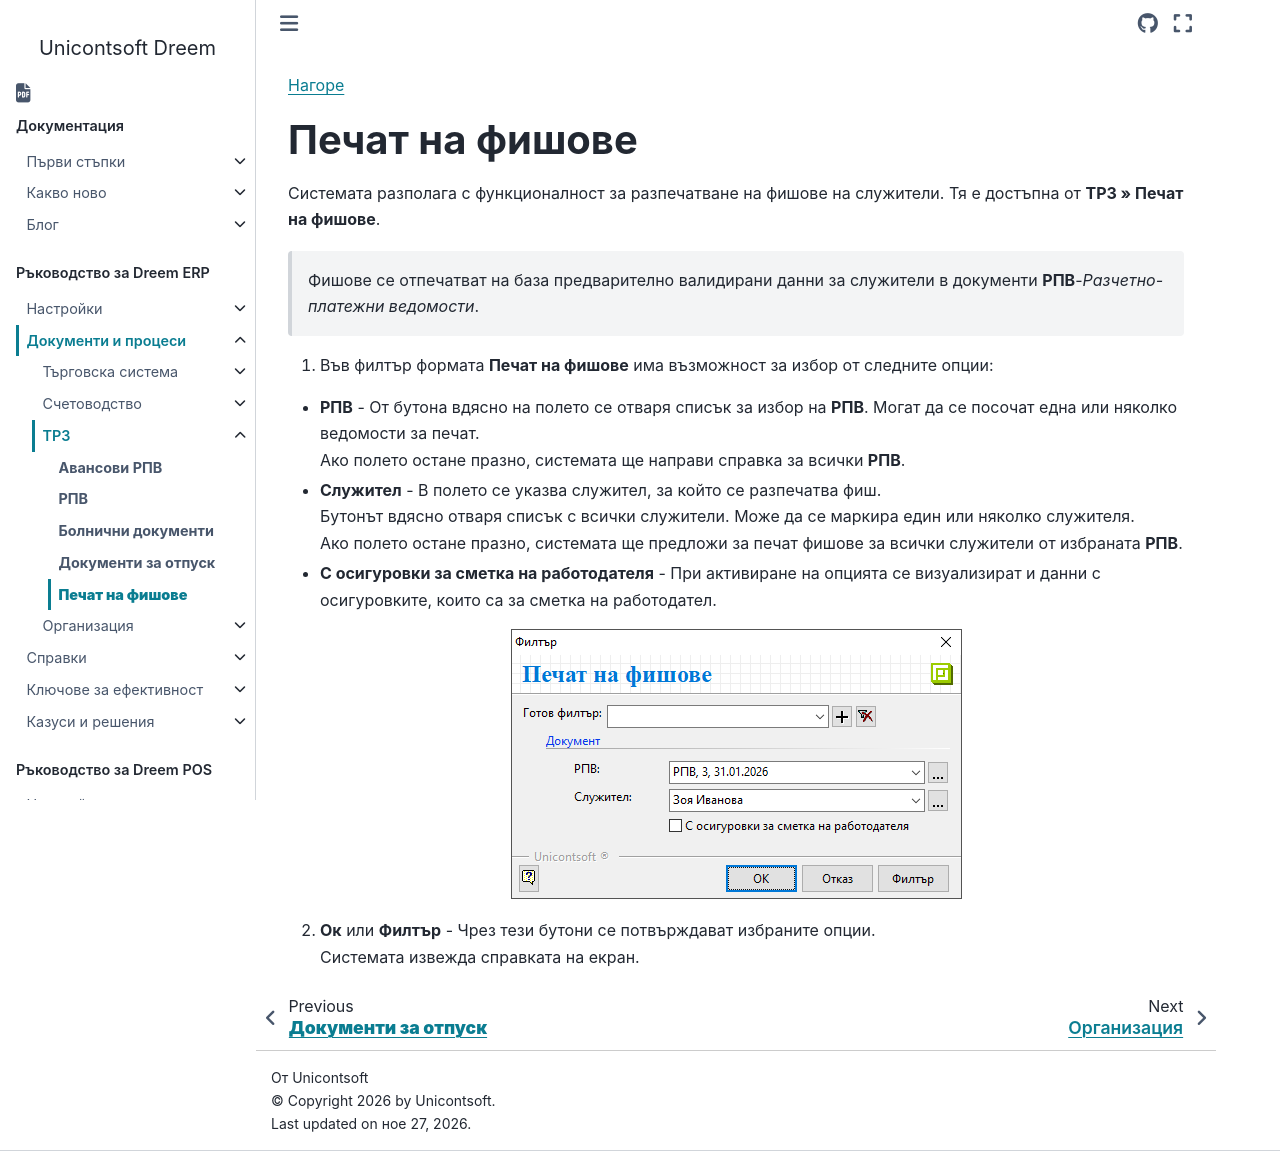

repository: Unicontsoft/unicontsoft.github.io · page: guide/erp/002-docs/003-payroll-documents/005-print-slips.html · generator: sphinx

```{only} html
[Нагоре](000-index)
```

# **Печат на фишове**

Системата разполага с функционалност за разпечатване на фишове на служители. Тя е достъпна от **ТРЗ » Печат на фишове**.  

> Фишове се отпечатват на база предварително валидирани данни за служители в документи **РПВ**-*Разчетно-платежни ведомости*.  

1) Във филтър формата **Печат на фишове** има възможност за избор от следните опции:  
- **РПВ** - От бутона вдясно на полето се отваря списък за избор на **РПВ**. Могат да се посочат една или няколко ведомости за печат.  
Ако полето остане празно, системата ще направи справка за всички **РПВ**.  
- **Служител** - В полето се указва служител, за който се разпечатва фиш.  
Бутонът вдясно отваря списък с всички служители. Може да се маркира един или няколко служителя.  
Ако полето остане празно, системата ще предложи за печат фишове за всички служители от избраната **РПВ**.  
- **С осигуровки за сметка на работодателя** - При активиране на опцията се визуализират и данни с осигуровките, които са за сметка на работодател.  

![](905-print-slips1.png){ class=align-center }

2) **Ок** или **Филтър** - Чрез тези бутони се потвърждават избраните опции.  
Системата извежда справката на екран.  
